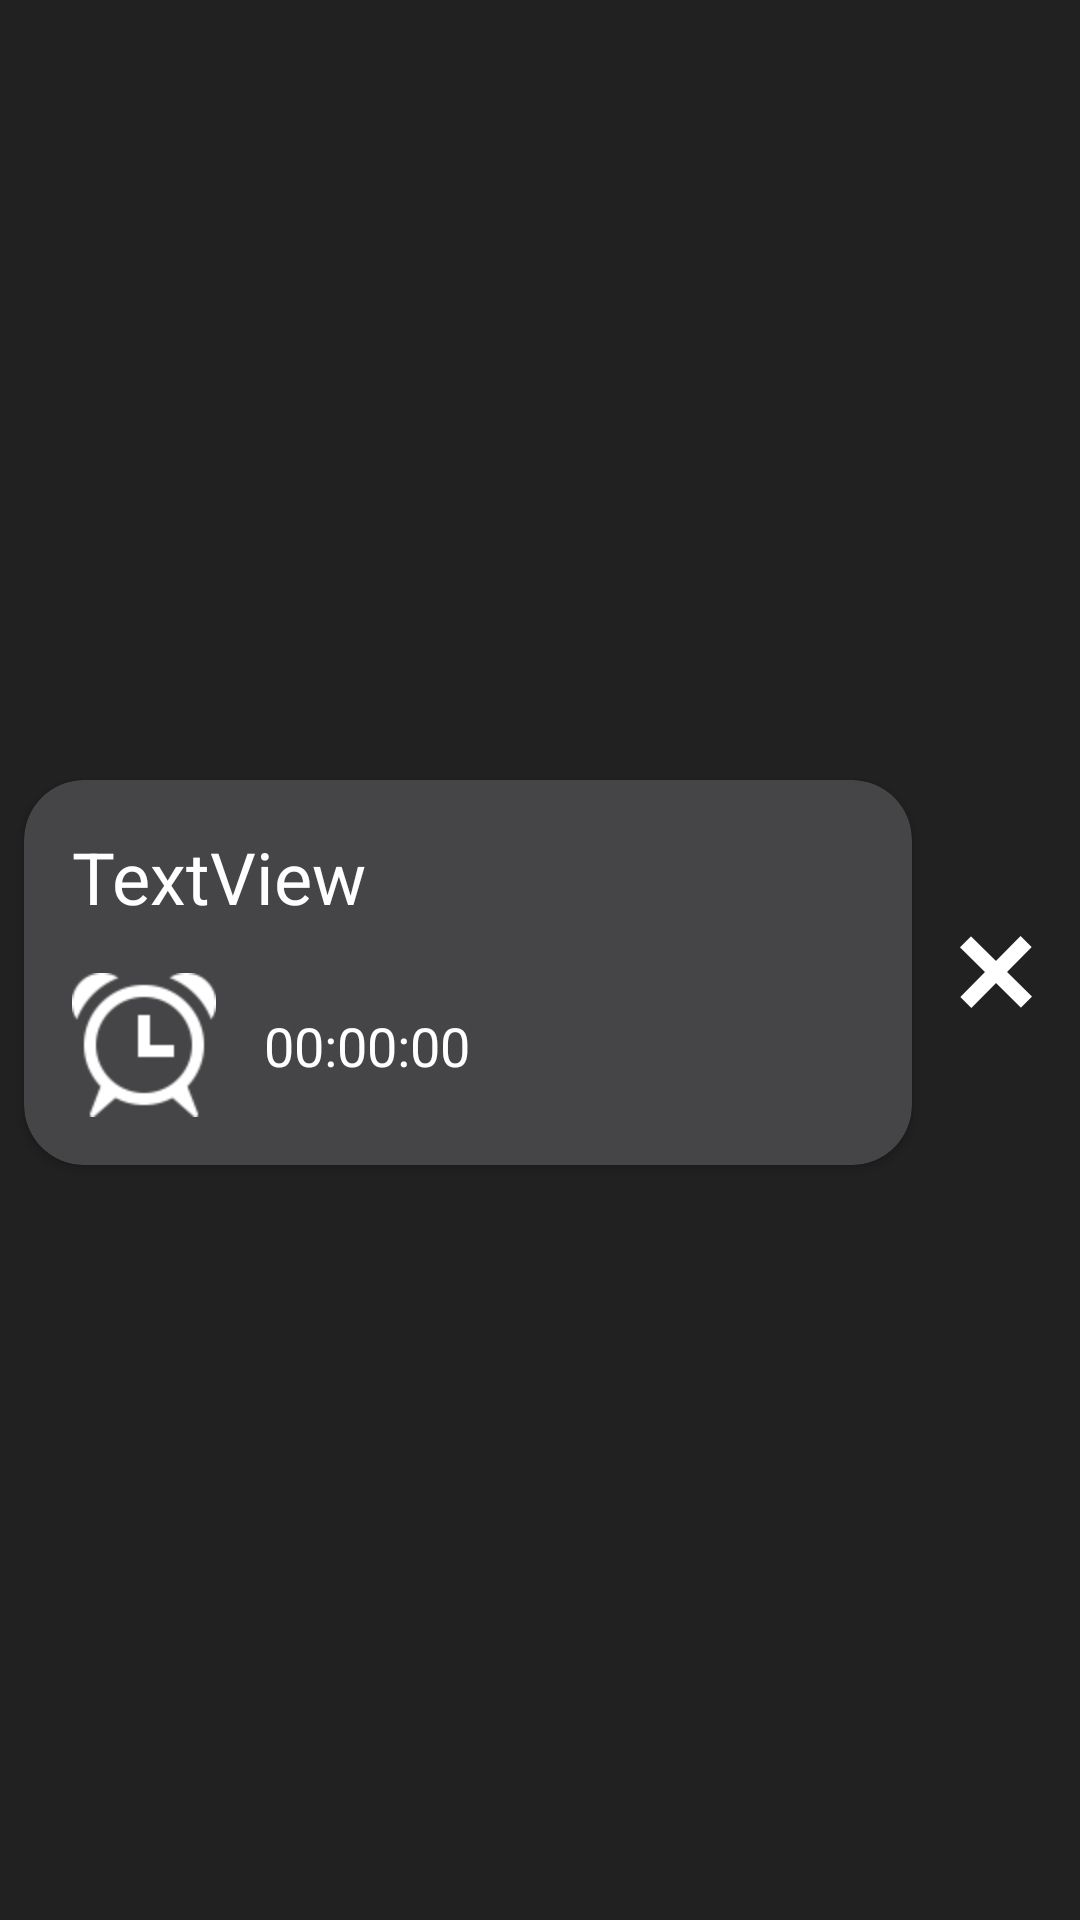

Reconstruct the res/layout file that produces this screen, plus the resources it refers to.
<!-- AndroidManifest.xml: application theme Theme.Aurora -->
<!-- res/layout/program.xml -->
<?xml version="1.0" encoding="utf-8"?>
<androidx.constraintlayout.widget.ConstraintLayout xmlns:android="http://schemas.android.com/apk/res/android"
    xmlns:app="http://schemas.android.com/apk/res-auto"
    xmlns:tools="http://schemas.android.com/tools"
    android:layout_width="match_parent"
    android:layout_height="wrap_content"
    android:background="@color/gray_dark">

    <androidx.cardview.widget.CardView
        android:id="@+id/cardView"
        android:layout_width="0dp"
        android:layout_height="wrap_content"
        android:layout_marginStart="8dp"
        android:layout_marginTop="8dp"
        android:layout_marginEnd="16dp"
        app:cardBackgroundColor="@color/gray_semi_semi_dark"
        app:cardCornerRadius="20dp"
        app:layout_constraintBottom_toBottomOf="parent"
        app:layout_constraintEnd_toStartOf="@id/btn_delete"
        app:layout_constraintStart_toStartOf="parent"
        app:layout_constraintTop_toTopOf="parent">

        <LinearLayout
            android:layout_width="match_parent"
            android:layout_height="wrap_content"
            android:orientation="vertical">

            <androidx.constraintlayout.widget.ConstraintLayout
                android:layout_width="match_parent"
                android:layout_height="match_parent">

                <TextView
                    android:id="@+id/program_label"
                    android:layout_width="wrap_content"
                    android:layout_height="wrap_content"
                    android:layout_marginStart="16dp"
                    android:layout_marginTop="16dp"
                    android:text="TextView"
                    android:textColor="@color/white"
                    android:textSize="24sp"
                    app:layout_constraintStart_toStartOf="parent"
                    app:layout_constraintTop_toTopOf="parent" />

                <ImageView
                    android:id="@+id/imageView2"
                    android:layout_width="wrap_content"
                    android:layout_height="wrap_content"
                    android:layout_marginStart="16dp"
                    android:layout_marginTop="16dp"
                    android:layout_marginBottom="16dp"
                    android:src="@drawable/timer"
                    app:layout_constraintBottom_toBottomOf="parent"
                    app:layout_constraintStart_toStartOf="parent"
                    app:layout_constraintTop_toBottomOf="@+id/program_label" />

                <TextView
                    android:id="@+id/timer"
                    android:layout_width="wrap_content"
                    android:layout_height="wrap_content"
                    android:layout_marginStart="16dp"
                    android:layout_marginTop="16dp"
                    android:layout_marginBottom="16dp"
                    android:text="00:00:00"
                    android:textColor="@color/white"
                    android:textSize="18sp"
                    app:layout_constraintBottom_toBottomOf="parent"
                    app:layout_constraintStart_toEndOf="@+id/imageView2"
                    app:layout_constraintTop_toBottomOf="@+id/program_label" />

                <ImageView
                    android:id="@+id/btn_timer_control"
                    android:layout_width="wrap_content"
                    android:layout_height="wrap_content"
                    android:layout_marginEnd="24dp"
                    android:src="@drawable/play"
                    app:layout_constraintBottom_toBottomOf="parent"
                    app:layout_constraintEnd_toEndOf="parent"
                    app:layout_constraintTop_toTopOf="parent" />


            </androidx.constraintlayout.widget.ConstraintLayout>
        </LinearLayout>
    </androidx.cardview.widget.CardView>

    <ImageView
        android:id="@+id/btn_delete"
        android:layout_width="wrap_content"
        android:layout_height="wrap_content"
        android:layout_marginTop="8dp"
        android:layout_marginEnd="16dp"
        android:src="@drawable/x_mark"
        app:layout_constraintBottom_toBottomOf="parent"
        app:layout_constraintEnd_toEndOf="parent"
        app:layout_constraintTop_toTopOf="parent" />
</androidx.constraintlayout.widget.ConstraintLayout>
<!-- resources referenced by this layout -->
<resources>
  <color name="gray_dark">#212121</color>
  <color name="gray_semi_semi_dark">#454547</color>
  <color name="white">#FFFFFFFF</color>
  <!-- drawable play: png bitmap (drawable-night-mdpi, 605 bytes) -->
  <!-- drawable timer: png bitmap (drawable-hdpi, 2347 bytes) -->
  <!-- drawable x_mark: png bitmap (drawable-xxhdpi, 1418 bytes) -->
  <style name="Theme.Aurora" parent="Base.Theme.Aurora" />
  <style name="Base.Theme.Aurora" parent="Theme.MaterialComponents.DayNight.NoActionBar">
          
      </style>
</resources>
